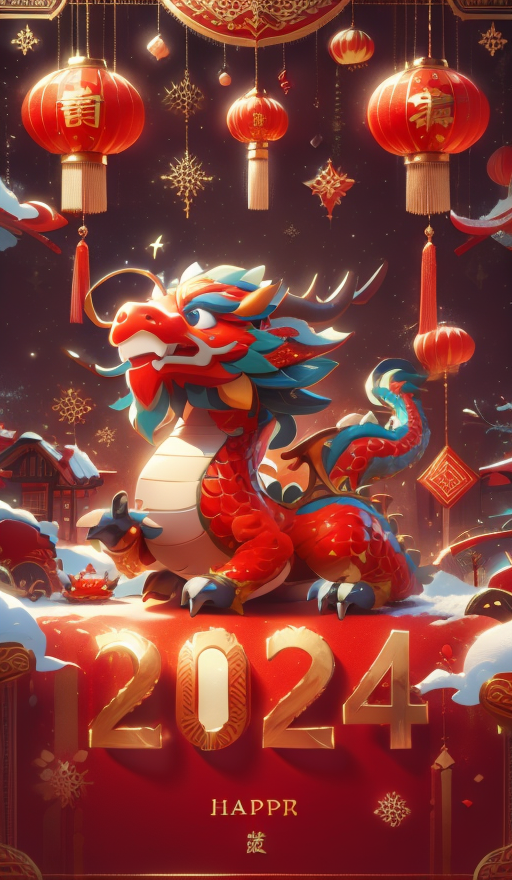
Generation parameters embedded in this image by AUTOMATIC1111 Stable Diffusion web UI or a fork of it (Forge, ...) (PNG 'parameters' text chunk):
new year,dragon,(snowflakes:0.8),absurdres,cover,8k,poster style,3D effect,<lora:new_year_v1.0:0.6>,<lora:newyear_dragon_V1.0:0.8>,
Negative prompt: EasyNegative,BadNegAnatomyV1-neg,badhandv4,BadDream,AS-YoungV2-neg,FastNegativeV2,NSFW,logo,text,blurry,low quality,bad anatomy,sketches,lowres,bad proportions,cropped,watermark,signature,worstquality,grayscale,monochrome,normal quality,out of focus,username,bad body,long body,(fat:1.2),long neck,deformed,mutated,mutation,ugly,disfigured,poorly drawn face,deformed,skin blemishes,skin spots,acnes,missing limb,malformed limbs,poorly drawn hands,mutated hands,extra arms,extra limb,disconnected limbs,floating limbs,malformed hands,mutated hands and fingers,bad hands,missing fingers,fused fingers,too many fingers,cross-eyed,bad feet,extra legs,
nsfw,
Steps: 30, Sampler: Euler a, CFG scale: 7, Seed: 2687739262, Size: 512x880, Model hash: 3d1b3c42ec, Model: 二次元_2.5D_AWPainting_v1.2, Clip skip: 2, ENSD: 31337, ControlNet 0: "Module: canny, Model: control_v11p_sd15_canny [d14c016b], Weight: 1.8, Resize Mode: Crop and Resize, Low Vram: False, Processor Res: 512, Threshold A: 100, Threshold B: 200, Guidance Start: 0, Guidance End: 0.85, Pixel Perfect: True, Control Mode: Balanced, Hr Option: Both, Save Detected Map: True", Lora hashes: "new_year_v1.0: 9aa1bcff702e, newyear_dragon_V1.0: 8c01c7e99e3e", TI hashes: "EasyNegative: c74b4e810b03, badhandv4: 5e40d722fc3d", Version: v1.7.0